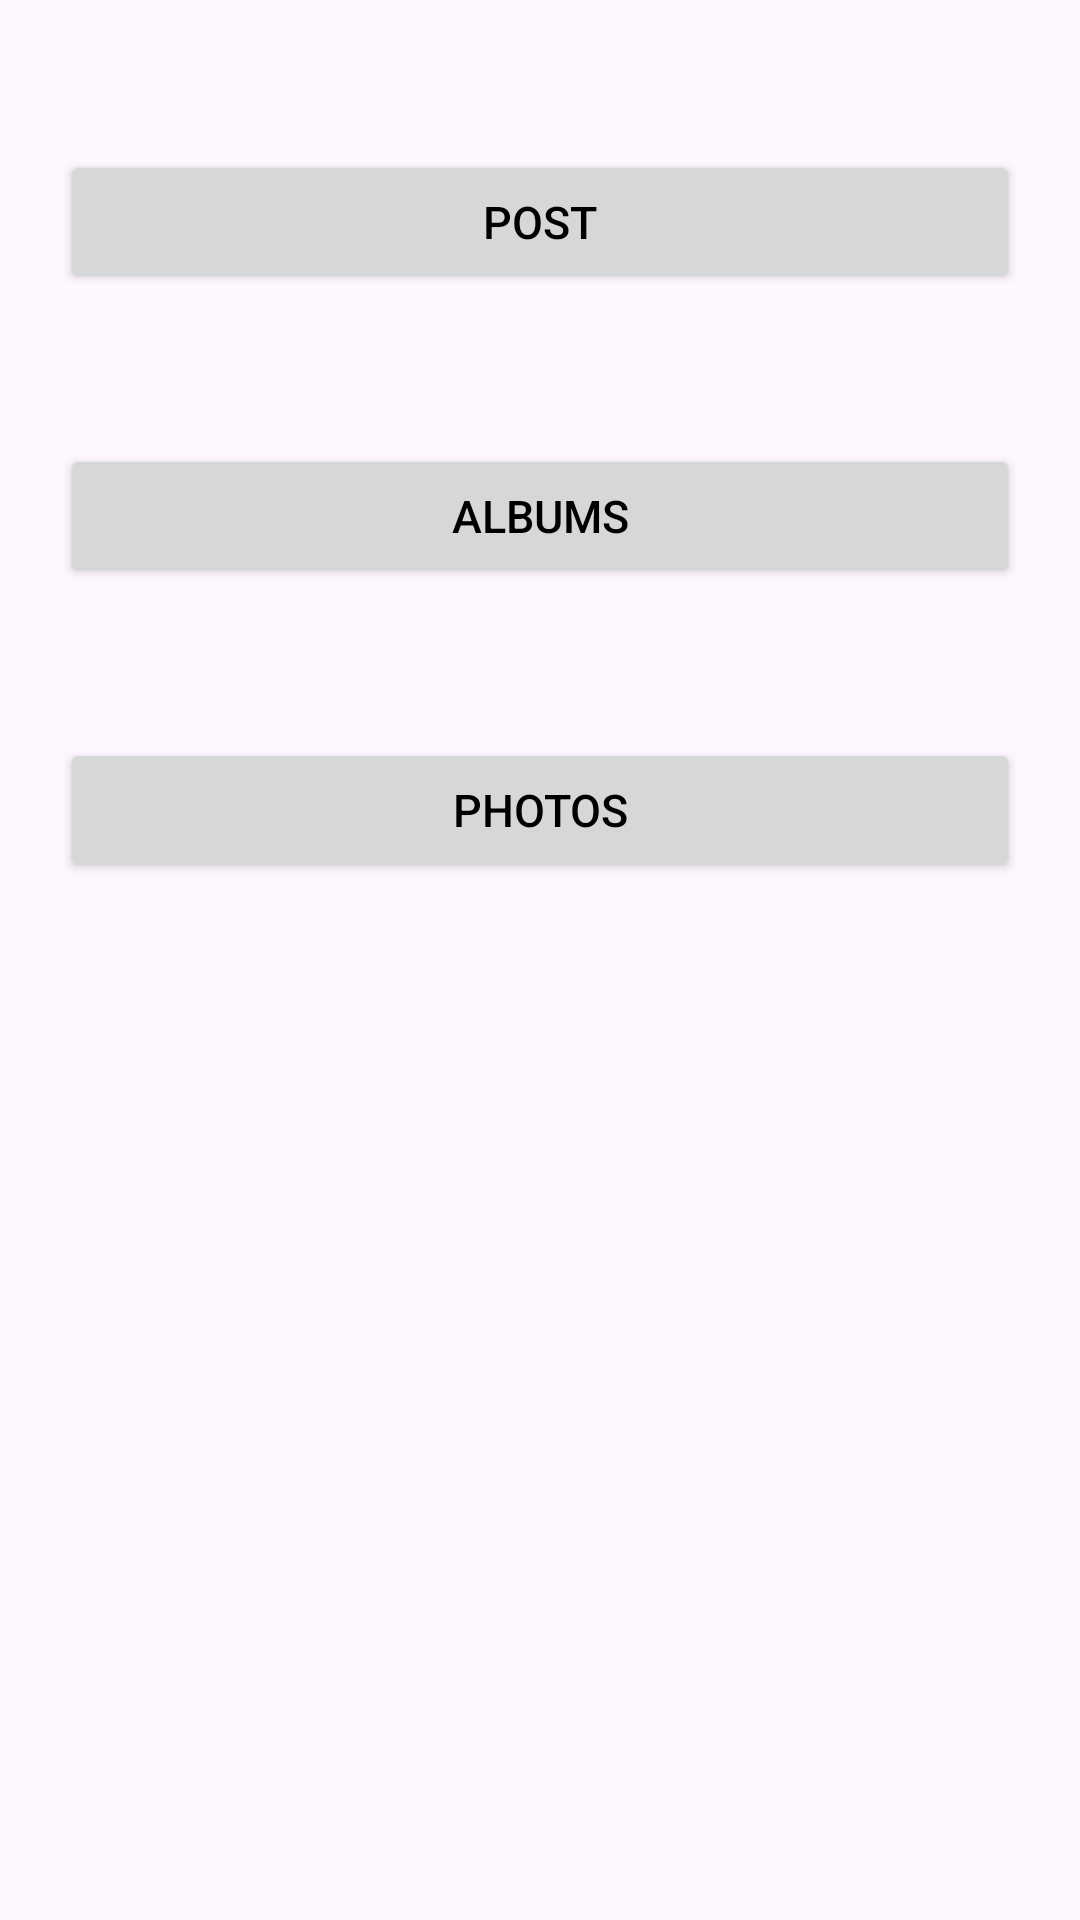

Produce the Android XML layout that renders to this screen, including the resource entries it uses.
<!-- AndroidManifest.xml: application theme Theme.YILAssignment -->
<!-- res/layout/activity_mobulous_task.xml -->
<?xml version="1.0" encoding="utf-8"?>
<androidx.constraintlayout.widget.ConstraintLayout xmlns:android="http://schemas.android.com/apk/res/android"
    xmlns:app="http://schemas.android.com/apk/res-auto"
    xmlns:tools="http://schemas.android.com/tools"
    android:layout_width="match_parent"
    android:layout_height="match_parent"
    tools:context=".mobuloustask.MobulousTaskActivity">

    <androidx.appcompat.widget.AppCompatButton
        android:id="@+id/post"
        android:layout_width="match_parent"
        android:layout_height="wrap_content"
        app:layout_constraintTop_toTopOf="parent"
        app:layout_constraintStart_toStartOf="parent"
        app:layout_constraintEnd_toEndOf="parent"
        android:text="Post"
        android:textColor="@color/black"
        android:textSize="15sp"
        android:layout_marginTop="50dp"
        android:layout_marginHorizontal="20dp"/>

    <androidx.appcompat.widget.AppCompatButton
        android:id="@+id/albums"
        android:layout_width="match_parent"
        android:layout_height="wrap_content"
        app:layout_constraintTop_toBottomOf="@id/post"
        app:layout_constraintStart_toStartOf="parent"
        app:layout_constraintEnd_toEndOf="parent"
        android:text="Albums"
        android:textColor="@color/black"
        android:textSize="15sp"
        android:layout_marginTop="50dp"
        android:layout_marginHorizontal="20dp"/>
    <androidx.appcompat.widget.AppCompatButton
        android:id="@+id/photos"
        android:layout_width="match_parent"
        android:layout_height="wrap_content"
        app:layout_constraintTop_toBottomOf="@id/albums"
        app:layout_constraintStart_toStartOf="parent"
        app:layout_constraintEnd_toEndOf="parent"
        android:text="photos"
        android:textColor="@color/black"
        android:textSize="15sp"
        android:layout_marginTop="50dp"
        android:layout_marginHorizontal="20dp"/>

</androidx.constraintlayout.widget.ConstraintLayout>
<!-- resources referenced by this layout -->
<resources>
  <color name="black">#FF000000</color>
  <style name="Theme.YILAssignment" parent="Base.Theme.YILAssignment" />
  <style name="Base.Theme.YILAssignment" parent="Theme.Material3.DayNight.NoActionBar">
          
           <item name="colorPrimary">@color/purple_500</item>
         
      </style>
  <color name="purple_500">#6AE06F</color>
</resources>
